Run: headless pygame with SDL's dummy video driver; simulated clock (each Clock.tick advances the game by its frame time, no real sleeping); random seed 0; keys injected as events and as key.get_pressed() state; mouse plan: one left click at the window centre at the start of phase 2, then a move to the lower-right quarter at the start of phase 3.
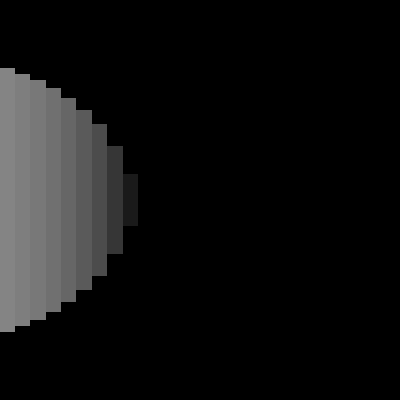
Frame 1 of 4 · flips 1–60 · no input
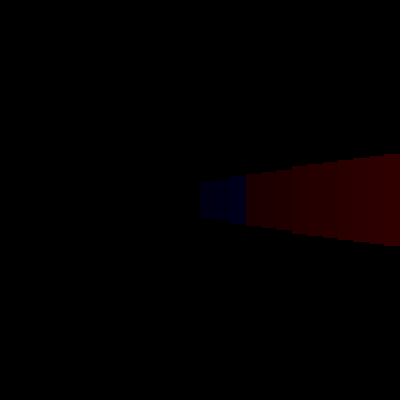
Frame 2 of 4 · flips 61–180 · clicked the window centre · tapped SPACE, RETURN · held RIGHT (→), D
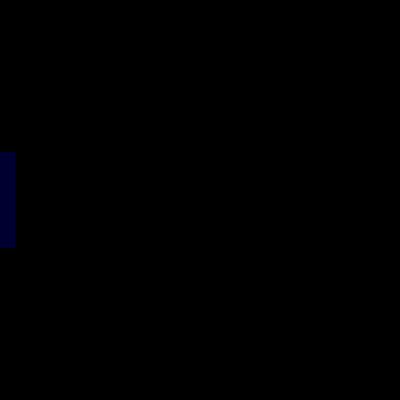
Frame 3 of 4 · flips 181–300 · moved the mouse to the lower-right quarter · held DOWN (↓), S
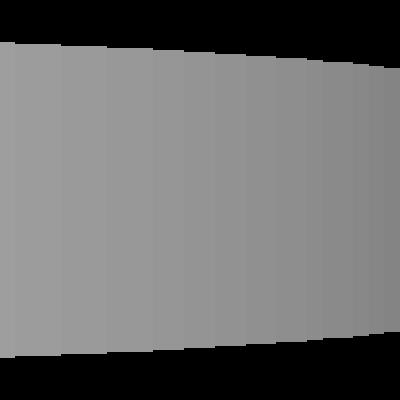
Frame 4 of 4 · flips 301–420 · held LEFT (←), A, UP (↑), W

The pygame program that drew these frames:

import pygame,sys,math,random,time

layout = [
    [1,1,1,1,1,1,1,1,1,1,1,1,1,1,1,1,1,1,1,1,1,1,1,1,1],
    [1,0,0,0,0,0,0,0,0,0,0,0,0,0,0,0,0,0,0,0,0,0,0,0,1],
    [1,0,0,0,0,0,0,0,0,0,0,0,0,0,0,0,0,0,0,0,0,0,0,0,1],
    [1,0,0,0,0,0,0,0,0,0,0,0,0,0,0,0,0,0,0,0,0,0,0,0,1],
    [1,0,0,0,0,0,0,0,0,0,0,0,0,0,0,0,0,0,0,0,0,0,0,0,1],
    [1,0,0,0,0,0,0,0,0,0,0,0,0,0,0,0,0,0,0,0,0,0,0,0,1],
    [1,0,0,0,0,0,0,0,0,0,0,0,0,0,0,0,0,0,0,0,0,0,0,0,1],
    [1,0,0,0,0,0,0,0,0,0,0,0,0,0,0,0,0,0,0,0,0,0,0,0,1],
    [1,0,0,0,0,0,0,0,0,0,0,0,0,0,0,0,0,0,0,0,0,0,0,0,1],
    [1,0,0,0,0,0,0,0,0,0,0,0,0,0,0,0,0,0,0,0,0,0,0,0,1],
    [1,0,0,0,0,0,0,0,0,0,0,0,0,0,0,0,0,0,0,0,0,0,0,0,1],
    [1,0,0,0,0,0,0,0,0,0,0,0,0,0,0,0,0,0,0,0,0,0,0,0,1],
    [1,0,0,0,0,0,0,0,0,0,0,0,0,0,0,0,0,0,0,0,0,0,0,0,1],
    [1,0,0,0,0,0,0,0,0,0,0,0,0,0,0,0,0,0,0,0,0,0,0,0,1],
    [1,0,0,0,0,0,0,0,0,0,0,0,0,0,0,0,0,0,0,0,0,0,0,0,1],
    [1,0,0,0,0,0,0,0,0,0,0,3,2,2,2,3,0,0,0,0,0,0,0,0,1],
    [1,0,0,0,0,0,0,0,0,0,0,0,0,0,0,0,0,0,0,0,0,0,0,0,1],
    [1,0,0,0,0,0,0,0,0,0,0,0,0,0,0,0,0,0,0,0,0,0,0,0,1],
    [1,0,0,0,0,0,0,0,0,0,0,0,0,0,0,0,0,0,0,0,0,0,0,0,1],
    [1,0,0,0,0,0,0,0,0,0,0,0,0,0,0,0,0,0,0,0,0,0,0,0,1],
    [1,0,0,0,0,0,0,0,0,0,0,0,0,0,0,0,0,0,0,0,0,0,0,0,1],
    [1,0,0,0,0,0,0,0,0,0,0,0,0,0,0,0,0,0,0,0,0,0,0,0,1],
    [1,0,0,0,0,0,0,0,0,0,0,0,0,0,0,0,0,0,0,0,0,0,0,0,1],
    [1,0,0,0,0,0,0,0,0,0,0,0,0,0,0,0,0,0,0,0,0,0,0,0,1],
    [1,1,1,1,1,1,1,1,1,1,1,1,1,1,1,1,1,1,1,1,1,1,1,1,1],
]

# Setup,
pygame.init()
w,h = 400,400
screen = pygame.display.set_mode((w,h))

# Variables,

DEBUG = False

mapWidth = len(layout[0])
mapHeight = len(layout)
mapScale = 8

rayCount = 0
count = 0

dt = 0

# Renderer Variables,
numRays = w//15
fov = 0.6

rayLength = 0.2
rayStep = 100


def clamp(n, smallest, largest): return max(smallest, min(n, largest))

def sign(n):
    if n > 0:
        return 1
    if n < 0:
        return -1
    if n == 0:
        return 0

class Cam:
    def __init__(self,pos=(2,2),direction=0,rot=0,sSpeed=0,speed=0,moveSpeed=0.3/8,rotSpeed=math.pi*6/180/6):
        self.x = pos[0]
        self.y = pos[1]
        self.direction = direction
        self.rot = rot
        self.sSpeed = sSpeed
        self.speed =  speed
        self.moveSpeed = moveSpeed
        self.rotSpeed = rotSpeed
    def move(self):
        moveStep = self.speed * self.moveSpeed*dt
        if event.type == pygame.MOUSEMOTION:
            x,y = event.rel
            self.rot += float(x)*math.pi/1000
            self.rot += self.direction*self.rotSpeed*math.pi/8*dt
        newX = self.x + math.cos(self.rot)*moveStep
        newY = self.y + math.sin(self.rot)*moveStep
        if isBlocking(newX+mapScale/10/2,newY+mapScale/10/2):
            return
        if isBlocking(newX,newY):
            return
        if isBlocking(newX+mapScale/10,newY+mapScale/10):
            return
        self.x = newX
        self.y = newY
    def moveSide(self):
        moveStep = self.sSpeed * self.moveSpeed*dt
        newX = self.x + math.cos(self.rot+(self.sSpeed*1.5))*moveStep*sign(self.sSpeed)
        newY = self.y + math.sin(self.rot+(self.sSpeed*1.5))*moveStep*sign(self.sSpeed)
        if isBlocking(newX+mapScale/10/2,newY+mapScale/10/2):
            return
        if isBlocking(newX,newY):
            return
        if isBlocking(newX+mapScale/10,newY+mapScale/10):
            return
        self.x = newX
        self.y = newY
    def getKeys(self):
        key = pygame.key.get_pressed()
        if key[pygame.K_w]: self.speed = 1
        elif key[pygame.K_s]: self.speed = -1
        else:
            self.speed = 0
        if key[pygame.K_q]: self.direction = -1
        elif key[pygame.K_e]: self.direction = 1
        else:
            self.direction = 0
        if key[pygame.K_a]: self.sSpeed = -1
        elif key[pygame.K_d]: self.sSpeed = 1
        else:
            self.sSpeed = 0
        if key[pygame.K_ESCAPE]: pygame.quit(); sys.exit()
def drawMiniMap():
    for x in range(mapWidth):
        for y in range(mapHeight):
            wall = layout[y][x]
            if wall > 0:
                pygame.draw.rect(screen,(50,50,150),pygame.Rect(x*mapScale,y*mapScale,mapScale,mapScale))

def isBlocking(x,y):
    if y < 0 or y >= mapHeight or x < 0 or x >= mapWidth:
        return True
    return layout[math.floor(y)][math.floor(x)] != 0

def isBlockingExtra(x,y):
    try:
        isThere = layout[math.floor(y)][math.floor(x)] != 0
        wall = layout[math.floor(y)][math.floor(x)]
    except:
        isThere = False
        wall = 0
    if y < 0 or y >= mapHeight or x < 0 or x >= mapWidth:
        return True,wall
    return isThere, wall

def drawPlayer():
    pygame.draw.rect(screen,(100,100,200),pygame.Rect(cam.x*mapScale,cam.y*mapScale,mapScale,mapScale))
    pygame.draw.line(screen,(100,100,200),(cam.x*mapScale+(mapScale//2),cam.y*mapScale+(mapScale//2)),((cam.x+math.cos(cam.rot)*4)*mapScale+(mapScale//2),(cam.y+math.sin(cam.rot)*4)*mapScale+(mapScale//2)))

def castRays():
    global count,rayCount
    for i in range(int(numRays)):
        if rayCount % 1 == 0:
            screen.fill((0,0,0),(i*(w/numRays),0,w/numRays,h))
            castSingleRay(i,i/numRays/2*fov-(0.25*fov)+cam.rot,rayLength,rayStep)
        rayCount += 1

def castSingleRay(num,angle,length,step):
    for i in range(step):
        xs = cam.x*mapScale+(mapScale//2)
        ys = cam.y*mapScale+(mapScale//2)
        xe = (cam.x+math.cos(angle)*(i*length))*mapScale+(mapScale//2)
        ye = (cam.y+math.sin(angle)*(i*length))*mapScale+(mapScale//2)
        mxe = (cam.x+math.cos(angle)*(i*length))
        mye = (cam.y+math.sin(angle)*(i*length))
        isThere, wall = isBlockingExtra(mxe,mye)
        if isThere:
            drawRaycast(i,num,wall)
            break
        if DEBUG:
            pygame.draw.line(screen,(100,100,200),(xs,ys),(xe,ye))

def drawRaycast(depth,count,wall):
    temp = depth*10
    shade = 0
    shade = depth*10*rayLength
    if wall == 1:
        screen.fill((clamp(200-shade,0,255),clamp(200-shade,0,255),clamp(200-shade,0,255)),(count*(w/numRays),temp*rayLength,w/numRays+1,h-(temp*2*rayLength)))
    if wall == 2:
        screen.fill((clamp(200-shade,0,255),clamp(20-shade,0,255),clamp(20-shade,0,255)),(count*(w/numRays),temp*rayLength,w/numRays+1,h-(temp*2*rayLength)))
    if wall == 3:
        screen.fill((clamp(20-shade,0,255),clamp(20-shade,0,255),clamp(200-shade,0,255)),(count*(w/numRays),temp*rayLength,w/numRays+1,h-(temp*2*rayLength)))
    #screen.fill((clamp(200-shade,0,255),clamp(200-shade,0,255),clamp(200-shade,0,255)),(count*(w/numRays),w//2-2,w/numRays,4))
cam = Cam()

pygame.event.get(); pygame.mouse.get_rel()
pygame.mouse.set_visible(0); pygame.event.set_grab(1);
clock = pygame.time.Clock()
count = 0
while True:
    rayCount += 1
    dt = clock.tick(60)/5
    
    fps = clock.get_fps()
    screen.fill((0,0,0))
    pygame.display.set_caption("FPS: "+str(int(fps)))
    event = pygame.event.poll()
    if event.type == pygame.QUIT: pygame.quit(); sys.exit();
    # Draw,
    castRays()
    cam.getKeys()
    cam.move()
    cam.moveSide()
    if DEBUG:
        drawMiniMap()
        drawPlayer()
    pygame.display.flip()
    count += 1
